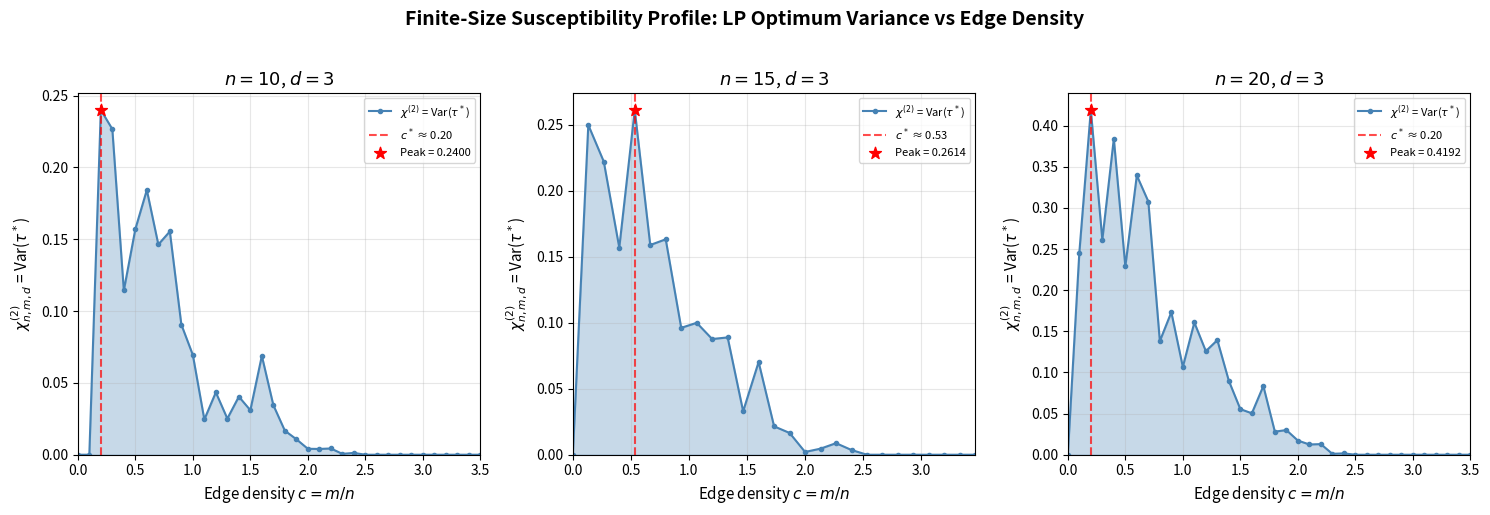

Generate this figure with matplotlib:
"""
Visualization: Susceptibility Profile of Random Hypergraph Optimization

Plots the quadratic susceptibility χ²(n,m,d) = Var(τ*) as a function of
edge density c = m/n for random d-uniform hypergraphs, showing the
susceptibility peak that defines the pseudocritical density.

This is the central visual result: the curve has a clear maximum,
analogous to magnetic susceptibility peaking at the Curie temperature.
"""

import numpy as np
import matplotlib.pyplot as plt
from scipy.optimize import linprog
from itertools import combinations
import warnings


def compute_frac_transversal_num(n, edges):
    if not edges:
        return 0.0
    c = np.ones(n)
    A_ub = np.zeros((len(edges), n))
    b_ub = -np.ones(len(edges))
    for i, e in enumerate(edges):
        for v in e:
            A_ub[i, v] = -1.0
    with warnings.catch_warnings():
        warnings.simplefilter("ignore")
        result = linprog(c, A_ub=A_ub, b_ub=b_ub, bounds=[(0, None)]*n, method='highs')
    return result.fun if result.success else float('inf')


def generate_random_hypergraph(n, m, d, rng):
    all_edges = list(combinations(range(n), d))
    if m > len(all_edges):
        m = len(all_edges)
    indices = rng.choice(len(all_edges), size=m, replace=False)
    return [all_edges[i] for i in indices]


# Parameters
n_values = [10, 15, 20]
d = 3
samples = 30
rng = np.random.default_rng(42)

fig, axes = plt.subplots(1, 3, figsize=(15, 5))

for ax_idx, n in enumerate(n_values):
    from math import comb
    m_max = min(comb(n, d), int(3.5 * n))
    m_values = list(range(0, m_max + 1, max(1, m_max // 25)))

    densities = []
    chi2 = []
    tau_means = []

    for m in m_values:
        taus = [compute_frac_transversal_num(n, generate_random_hypergraph(n, m, d, rng))
                for _ in range(samples)]
        densities.append(m / n)
        chi2.append(np.var(taus))
        tau_means.append(np.mean(taus))

    densities = np.array(densities)
    chi2 = np.array(chi2)
    tau_means = np.array(tau_means)

    # Find peak
    peak_idx = np.argmax(chi2)
    c_star = densities[peak_idx]

    # Plot susceptibility
    ax = axes[ax_idx]
    ax.fill_between(densities, 0, chi2, alpha=0.3, color='steelblue')
    ax.plot(densities, chi2, 'o-', color='steelblue', markersize=3, linewidth=1.5,
            label=r'$\chi^{(2)}$ = Var($\tau^*$)')
    ax.axvline(c_star, color='red', linestyle='--', alpha=0.7, label=f'$c^*$ ≈ {c_star:.2f}')
    ax.scatter([c_star], [chi2[peak_idx]], color='red', s=80, zorder=5,
               marker='*', label=f'Peak = {chi2[peak_idx]:.4f}')

    ax.set_xlabel('Edge density $c = m/n$', fontsize=11)
    ax.set_ylabel(r'$\chi^{(2)}_{n,m,d}$ = Var($\tau^*$)', fontsize=11)
    ax.set_title(f'$n = {n}$, $d = {d}$', fontsize=13)
    ax.legend(fontsize=8, loc='upper right')
    ax.set_xlim(0, max(densities))
    ax.set_ylim(0, None)
    ax.grid(True, alpha=0.3)

fig.suptitle('Finite-Size Susceptibility Profile: LP Optimum Variance vs Edge Density',
             fontsize=14, fontweight='bold', y=1.02)
plt.tight_layout()
plt.savefig('susceptibility_profile.png', dpi=150, bbox_inches='tight')
print("Saved susceptibility_profile.png")
